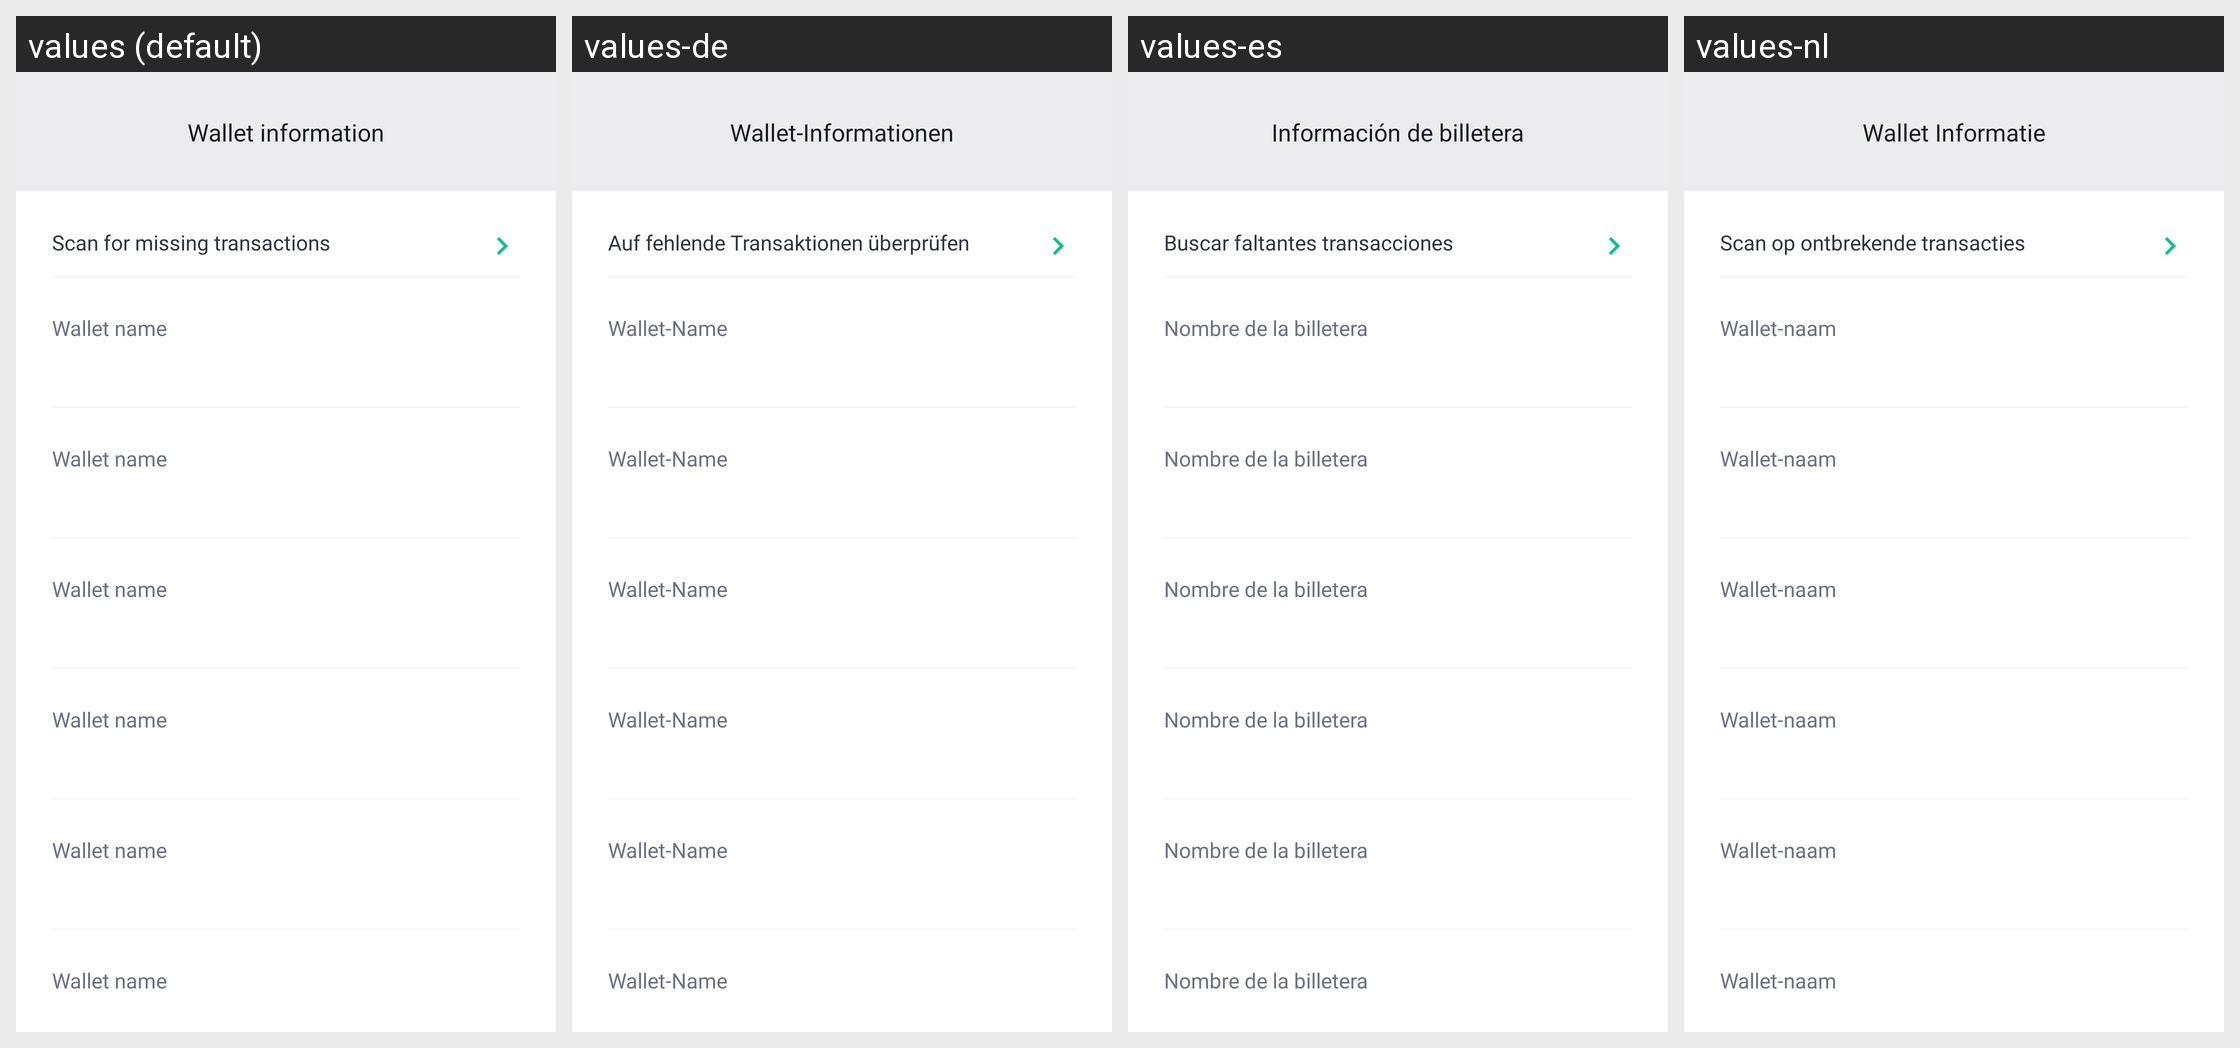

The same Android screen rendered under several of its app's locales, left to right. List the strings drawn on it with the default value and each locale's translation.
Android screen res/layout/fragment_screen_walletdetails_advanceddetails.xml rendered under 4 locales, left to right: values (default), values-de, values-es, values-nl. Device: Nexus 5 (rendered at 1080×1920; each locale shown at half size, 540×960, under a caption strip naming it); theme Theme.MaterialComponents.DayNight.NoActionBar.
Other locales in the repository, not shown: values-af, values-am, values-ar, values-as, values-az, values-be, values-bg, values-bn, values-bs, values-ca, values-cs, values-da, values-el, values-en-rGB, values-en-rIN, values-es-rUS, values-et, values-eu, values-fa, values-fi, values-fr, values-fr-rCA, values-gl, values-gu, values-hi, values-hr, values-hu, values-hy, values-id, values-in, values-is, values-it, values-iw, values-ja, values-ka, values-kk, values-km, values-kn, values-ko, values-ky, values-lo, values-lt, values-lv, values-mk, values-ml, values-mn, values-mr, values-ms, values-my, values-nb, values-ne, values-or, values-pa, values-pl, values-pt, values-pt-rBR, values-pt-rPT, values-ro, values-ru, values-si, values-sk, values-sl, values-sq, values-sr, values-sv, values-sw, values-ta, values-te, values-th, values-tl, values-tr, values-uk, values-ur, values-uz, values-vi, values-zh, values-zh-rCN, values-zh-rHK, values-zh-rTW, values-zu.
Strings drawn on this screen, with the default value and each locale's value (text and hints the layout hard-codes, and strings that could not be matched under every locale, appear in the picture but are not listed):

settings_wallet_information
  values: Wallet information
  values-de: Wallet-Informationen
  values-es: Información de billetera
  values-nl: Wallet Informatie

settings_scan_for_funds
  values: Scan for missing transactions
  values-de: Auf fehlende Transaktionen überprüfen
  values-es: Buscar faltantes transacciones
  values-nl: Scan op ontbrekende transacties

settings_wallet_name
  values: Wallet name
  values-de: Wallet-Name
  values-es: Nombre de la billetera
  values-nl: Wallet-naam
